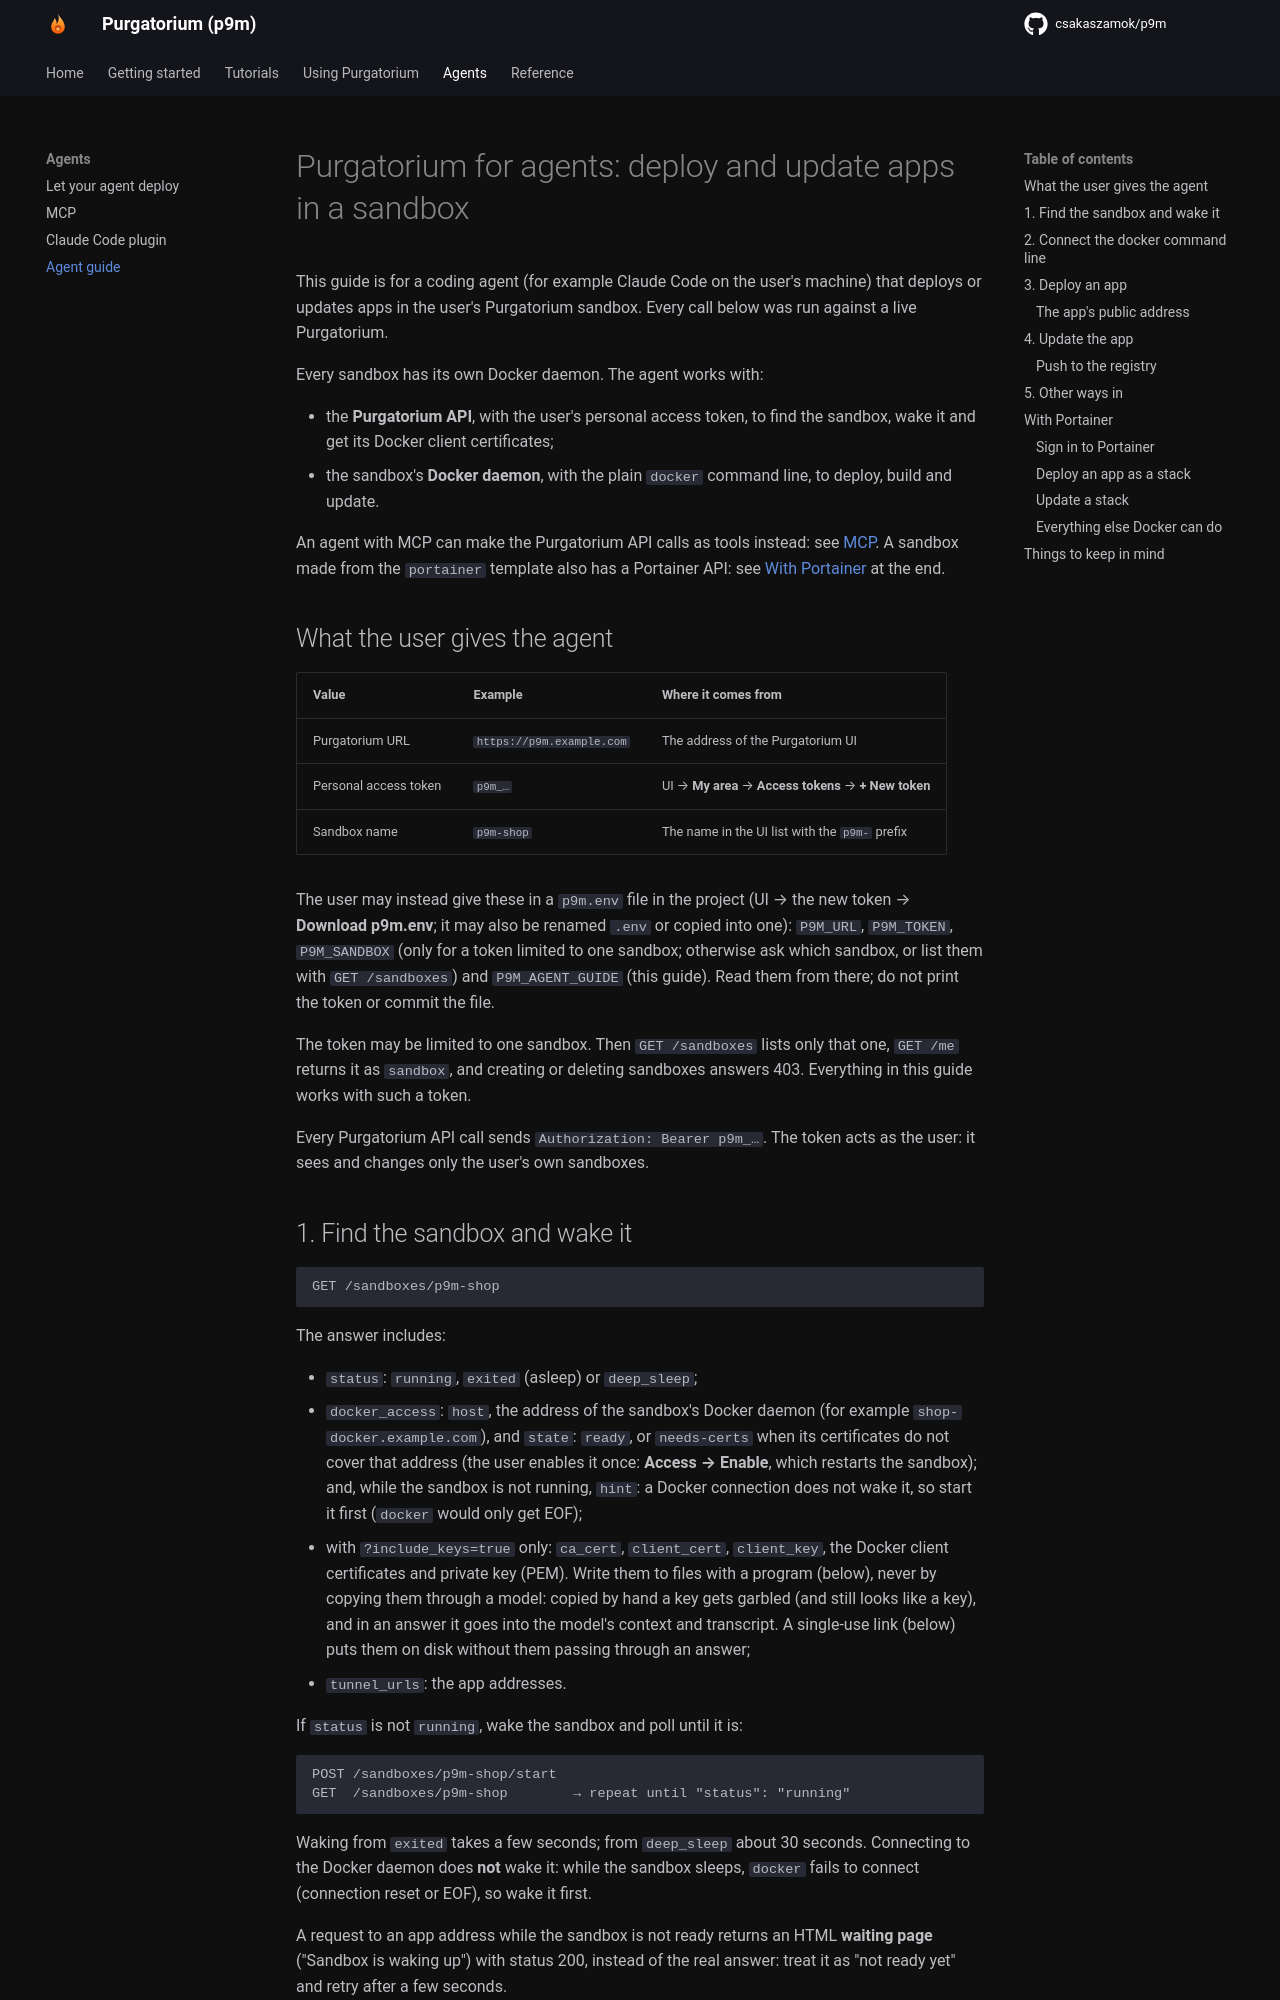

repository: csakaszamok/p9m · page: 0.19/agent-guide/index.html · generator: mkdocs

# Purgatorium for agents: deploy and update apps in a sandbox

This guide is for a coding agent (for example Claude Code on the user's machine) that deploys or updates apps in the user's Purgatorium sandbox. Every call below was run against a live Purgatorium.

Every sandbox has its own Docker daemon. The agent works with:

- the **Purgatorium API**, with the user's personal access token, to find the sandbox, wake it and get its Docker client certificates;
- the sandbox's **Docker daemon**, with the plain `docker` command line, to deploy, build and update.

An agent with MCP can make the Purgatorium API calls as tools instead: see [MCP](mcp.md). A sandbox made from the `portainer` template also has a Portainer API: see [With Portainer](#with-portainer) at the end.

## What the user gives the agent

| Value | Example | Where it comes from |
|---|---|---|
| Purgatorium URL | `https://p9m.example.com` | The address of the Purgatorium UI |
| Personal access token | `p9m_…` | UI → **Settings** → **Access tokens** (left menu) → **+ New token** |
| Sandbox name | `p9m-shop` | The name in the UI list with the `p9m-` prefix |

The user may instead give these in a `p9m.env` file in the project (UI → the new token → **Download p9m.env**; it may also be renamed `.env` or copied into one): `P9M_URL`, `P9M_TOKEN`, `P9M_SANDBOX` (only for a token limited to one sandbox; otherwise ask which sandbox, or list them with `GET /sandboxes`) and `P9M_AGENT_GUIDE` (this guide). Read them from there; do not print the token or commit the file.

The token may be limited to one sandbox. Then `GET /sandboxes` lists only that one, `GET /me` returns it as `sandbox`, and creating or deleting sandboxes answers 403. Everything in this guide works with such a token.

Every Purgatorium API call sends `Authorization: Bearer p9m_…`. The token acts as the user: it sees and changes only the user's own sandboxes.

## 1. Find the sandbox and wake it

```http
GET /sandboxes/p9m-shop
```

The answer includes:

- `status`: `running`, `exited` (asleep) or `deep_sleep`;
- `docker_access`: `host`, the address of the sandbox's Docker daemon (for example `shop-docker.example.com`), and `state`: `ready`, or `needs-certs` when its certificates do not cover that address (the user enables it once: **Access → Enable**, which restarts the sandbox); and, while the sandbox is not running, `hint`: a Docker connection does not wake it, so start it first (`docker` would only get EOF);
- with `?include_keys=true` only: `ca_cert`, `client_cert`, `client_key`, the Docker client certificates and private key (PEM). Write them to files with a program (below), never by copying them through a model: copied by hand a key gets garbled (and still looks like a key), and in an answer it goes into the model's context and transcript. A single-use link (below) puts them on disk without them passing through an answer;
- `tunnel_urls`: the app addresses.

If `status` is not `running`, wake the sandbox and poll until it is:

```http
POST /sandboxes/p9m-shop/start
GET  /sandboxes/p9m-shop        → repeat until "status": "running"
```

Waking from `exited` takes a few seconds; from `deep_sleep` about 30 seconds. Connecting to the Docker daemon does **not** wake it: while the sandbox sleeps, `docker` fails to connect (connection reset or EOF), so wake it first.

A request to an app address while the sandbox is not ready returns an HTML **waiting page** ("Sandbox is waking up") with status 200, instead of the real answer: treat it as "not ready yet" and retry after a few seconds.
